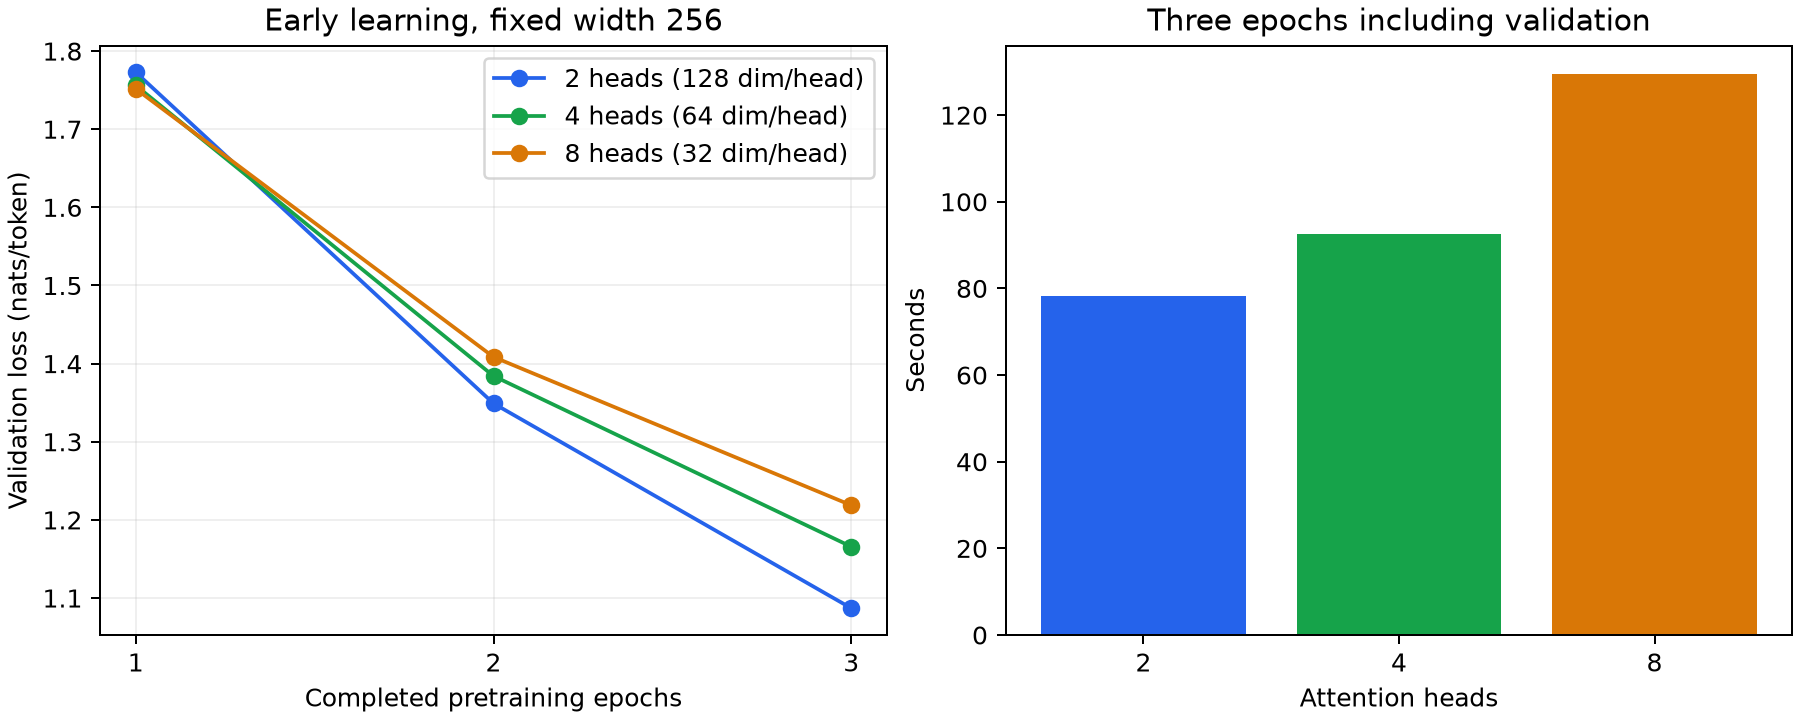

The data file committed next to this chart (first rows):
heads, head_dimension, parameters, initial_validation_loss, epoch_1_validation_loss, epoch_2_validation_loss, epoch_3_validation_loss, best_epoch, best_validation_loss, best_validation_perplexity, final_train_loss, training_validation_seconds, process_wall_seconds, checkpoint
2, 128, 3469411, 4.617, 1.773, 1.349, 1.087, 3, 1.087, 2.965, 1.295, 78.18, 79.78, /Users/joecowles/Desktop/into-to-ml-term…
4, 64, 3469411, 4.617, 1.756, 1.384, 1.166, 3, 1.166, 3.208, 1.353, 92.56, 94.18, /Users/joecowles/Desktop/into-to-ml-term…
8, 32, 3469411, 4.617, 1.752, 1.409, 1.219, 3, 1.219, 3.383, 1.391, 129.6, 131.3, /Users/joecowles/Desktop/into-to-ml-term…
